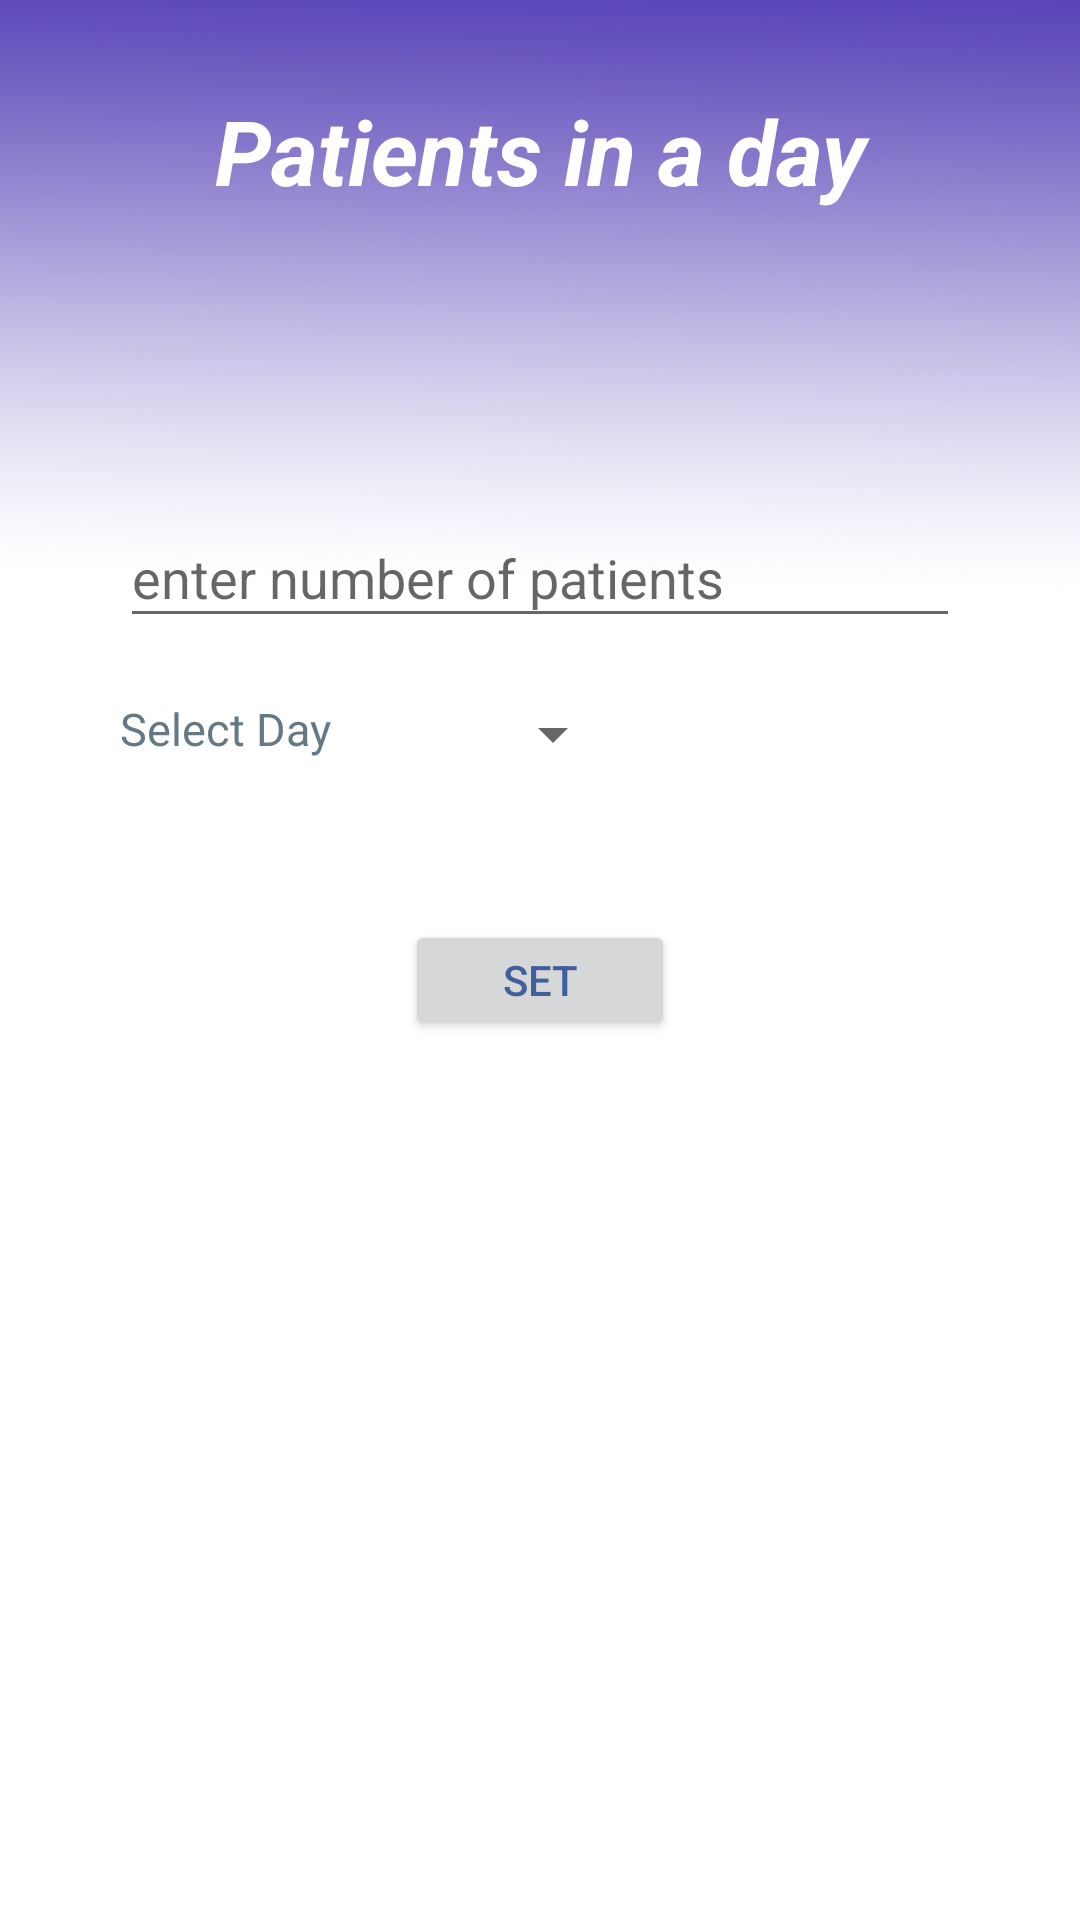

Reconstruct the res/layout file that produces this screen, plus the resources it refers to.
<!-- AndroidManifest.xml: application theme Theme.MIMS -->
<!-- res/layout/activity_daily_patient_entry.xml -->
<?xml version="1.0" encoding="utf-8"?>
<LinearLayout xmlns:android="http://schemas.android.com/apk/res/android"
    xmlns:app="http://schemas.android.com/apk/res-auto"
    xmlns:tools="http://schemas.android.com/tools"
    android:layout_width="match_parent"
    android:layout_height="match_parent"
    android:orientation="vertical"
    android:background="@drawable/background1"
    tools:context=".DailyPatientEntry">
    <TextView
        android:layout_width="match_parent"
        android:layout_height="wrap_content"
        android:layout_marginTop="30dp"
        android:text="Patients in a day"
        android:gravity="center"
        android:textSize="30sp"
        android:textStyle="bold|italic"
        android:textColor="@color/white"
        />
    <com.google.android.material.textfield.TextInputLayout
        android:layout_width="match_parent"
        android:layout_height="wrap_content"
        android:layout_marginTop="90dp"
        android:layout_marginLeft="40dp"
        android:layout_marginRight="40dp">
        <com.google.android.material.textfield.TextInputEditText
            android:id="@+id/x"
            android:layout_width="match_parent"
            android:layout_height="wrap_content"
            android:hint="enter number of patients"
            android:textColor="@color/material_dynamic_secondary50"
            android:textColorHint="@color/material_dynamic_secondary50"
            ></com.google.android.material.textfield.TextInputEditText>
    </com.google.android.material.textfield.TextInputLayout>

    <LinearLayout
        android:layout_marginLeft="40dp"
        android:layout_width="match_parent"
        android:layout_height="wrap_content"
        android:layout_marginTop="20dp"
        android:layout_marginRight="40dp"
        android:orientation="horizontal">

        <com.google.android.material.textview.MaterialTextView
            android:id="@+id/selec_day"
            android:layout_width="wrap_content"
            android:layout_height="wrap_content"
            android:text="Select Day"
            android:textColor="@color/material_dynamic_secondary50"
            android:textSize="15sp" />
        <Spinner
            android:layout_gravity="center"
            android:id="@+id/spinner"
            android:layout_width="wrap_content"
            android:layout_height="wrap_content"
            android:layout_marginStart="50dp"
            android:layout_marginEnd="8dp" />
    </LinearLayout>

    <LinearLayout
        android:layout_marginTop="50dp"
        android:layout_width="match_parent"
        android:layout_height="wrap_content"
        android:gravity="center"
        >
        <Button
            android:id="@+id/set"
            android:layout_width="90dp"
            android:layout_height="40dp"
            android:onClick="set_now"
            android:textColor="@color/colorPrimary"
            android:text="set" />
    </LinearLayout>


</LinearLayout>
<!-- resources referenced by this layout -->
<resources>
  <color name="colorPrimary">#415f9d</color>
  <color name="white">#FFFFFFFF</color>
  <!-- drawable background1: png bitmap (drawable, 198275 bytes) -->
  <style name="Theme.MIMS" parent="Theme.MaterialComponents.DayNight.NoActionBar.Bridge">
          
          <item name="colorPrimary">@color/purple_500</item>
          <item name="colorPrimaryVariant">@color/purple_700</item>
          <item name="colorOnPrimary">@color/white</item>
          
          <item name="colorSecondary">@color/teal_200</item>
          <item name="colorSecondaryVariant">@color/teal_700</item>
          <item name="colorOnSecondary">@color/black</item>
          
          <item name="android:statusBarColor" tools:targetApi="l">?attr/colorPrimaryVariant</item>
          
      </style>
  <color name="purple_500">#FF6200EE</color>
  <color name="purple_700">#FF3700B3</color>
  <color name="teal_200">#FF03DAC5</color>
  <color name="teal_700">#FF018786</color>
  <color name="black">#FF000000</color>
</resources>
